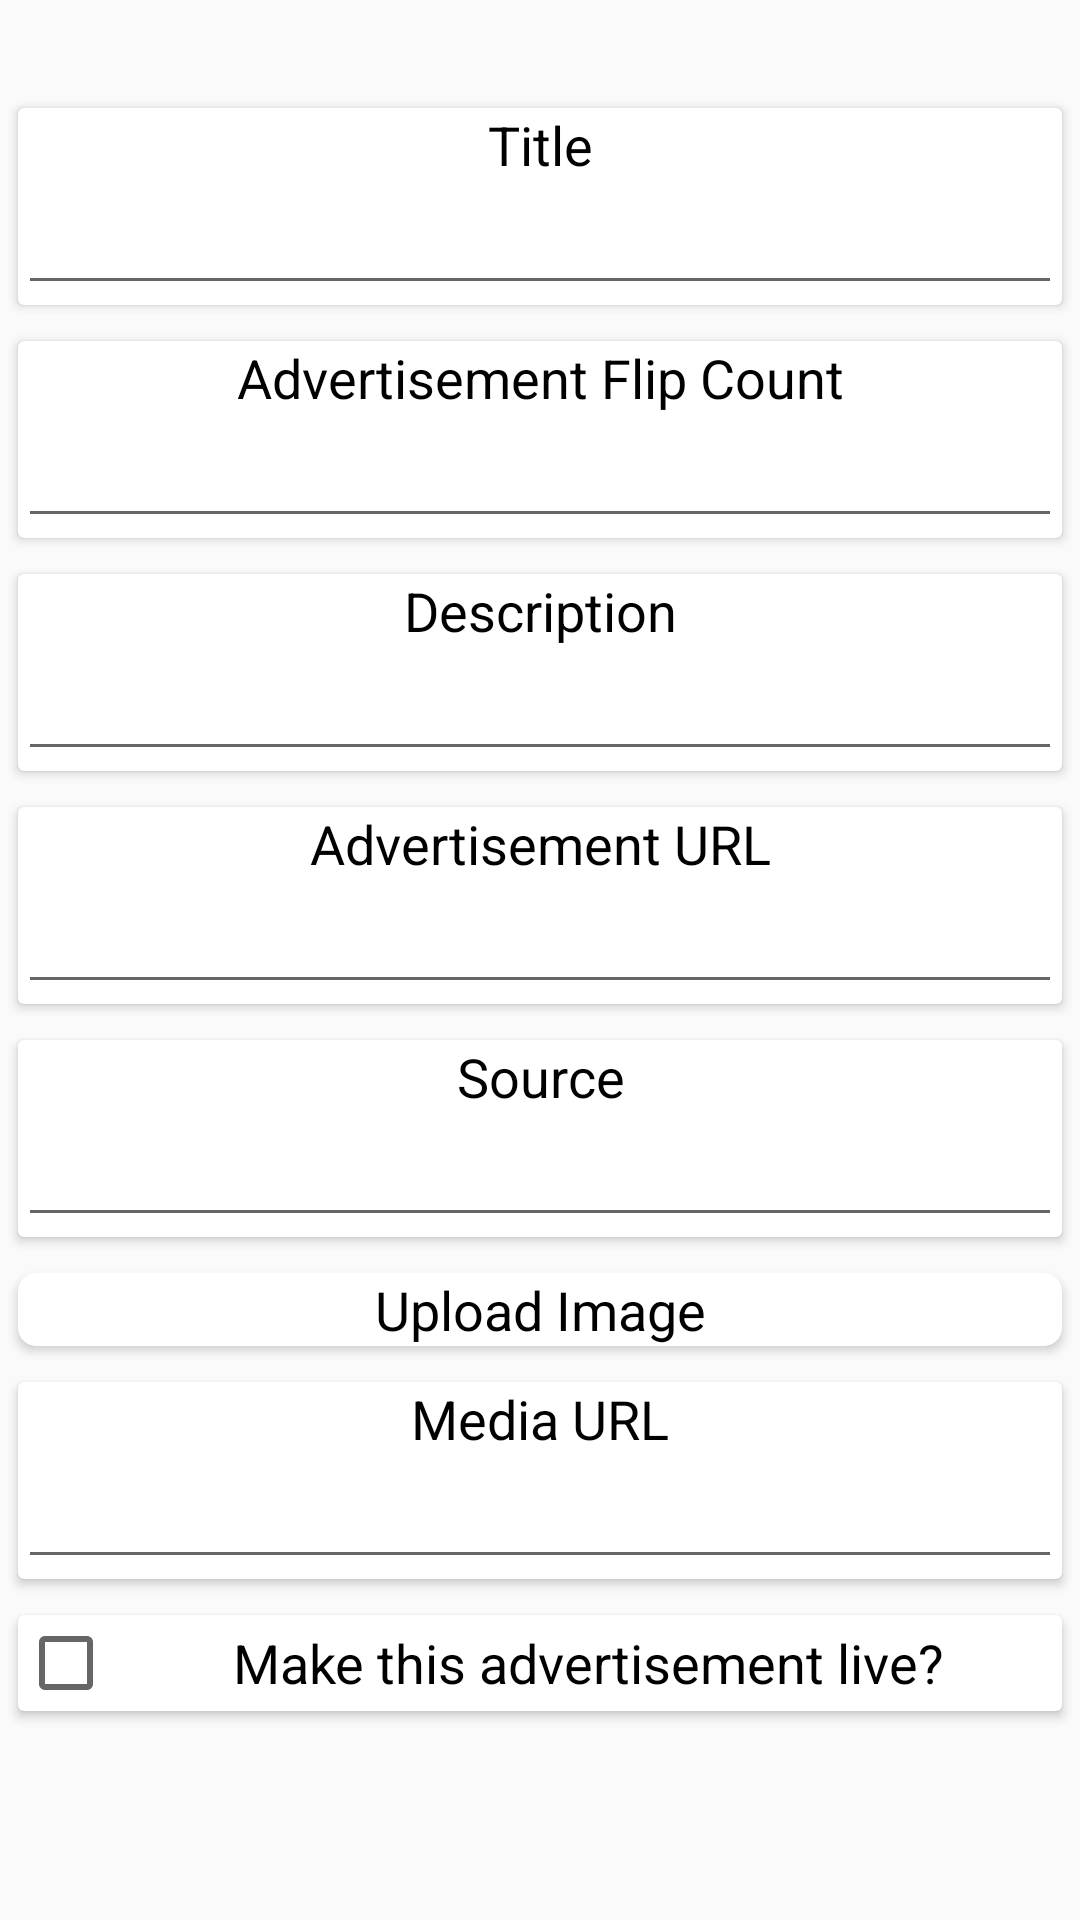

This screen was rendered from an Android layout file. Write that file and the resources it references.
<!-- AndroidManifest.xml: application theme AppTheme -->
<!-- res/layout/content_post_advertisement.xml -->
<?xml version="1.0" encoding="utf-8"?>
<android.support.v4.widget.NestedScrollView xmlns:android="http://schemas.android.com/apk/res/android"
    xmlns:app="http://schemas.android.com/apk/res-auto"
    xmlns:tools="http://schemas.android.com/tools"
    android:layout_width="match_parent"
    android:layout_height="match_parent"
    app:layout_behavior="@string/appbar_scrolling_view_behavior"
    tools:context=".activities.PostAdvertisementActivity"
    tools:showIn="@layout/activity_post_advertisement">

    <RelativeLayout
        android:layout_width="match_parent"
        android:layout_height="match_parent"
        android:layout_marginTop="30sp">


        <android.support.v7.widget.CardView
            android:id="@+id/card_title"
            android:layout_width="match_parent"
            android:layout_height="wrap_content"
            android:layout_margin="6sp">

            <RelativeLayout
                android:layout_width="match_parent"
                android:layout_height="wrap_content">

                <TextView
                    android:id="@+id/tv_title"
                    android:layout_width="match_parent"
                    android:layout_height="wrap_content"
                    android:gravity="center"
                    android:text="Title"
                    android:textColor="@android:color/black"
                    android:textSize="18sp" />

                <EditText
                    android:id="@+id/et_title"
                    android:layout_width="match_parent"
                    android:layout_height="wrap_content"
                    android:layout_below="@id/tv_title"
                    android:imeOptions="actionNext"
                    android:singleLine="true" />

            </RelativeLayout>


        </android.support.v7.widget.CardView>

        <android.support.v7.widget.CardView
            android:id="@+id/card_count"
            android:layout_below="@id/card_title"
            android:layout_width="match_parent"
            android:layout_height="wrap_content"
            android:layout_margin="6sp">

            <RelativeLayout
                android:layout_width="match_parent"
                android:layout_height="wrap_content">

                <TextView
                    android:id="@+id/tv_count"
                    android:layout_width="match_parent"
                    android:layout_height="wrap_content"
                    android:gravity="center"
                    android:text="Advertisement Flip Count"
                    android:textColor="@android:color/black"
                    android:textSize="18sp" />

                <EditText
                    android:id="@+id/et_count"
                    android:layout_width="match_parent"
                    android:layout_height="wrap_content"
                    android:layout_below="@id/tv_count"
                    android:imeOptions="actionNext"
                    android:singleLine="true" />

            </RelativeLayout>


        </android.support.v7.widget.CardView>

        <android.support.v7.widget.CardView
            android:id="@+id/card_description"
            android:layout_width="match_parent"
            android:layout_height="wrap_content"
            android:layout_below="@id/card_count"
            android:layout_margin="6sp">

            <RelativeLayout
                android:layout_width="match_parent"
                android:layout_height="wrap_content">

                <TextView
                    android:id="@+id/tv_description"
                    android:layout_width="match_parent"
                    android:layout_height="wrap_content"
                    android:gravity="center"
                    android:text="Description"
                    android:textColor="@android:color/black"
                    android:textSize="18sp" />

                <EditText
                    android:id="@+id/et_description"
                    android:layout_width="match_parent"
                    android:layout_height="wrap_content"
                    android:layout_below="@id/tv_description"
                    android:imeOptions="actionNext"
                    android:singleLine="true" />

            </RelativeLayout>


        </android.support.v7.widget.CardView>

        <android.support.v7.widget.CardView
            android:id="@+id/card_advertisement_url"
            android:layout_width="match_parent"
            android:layout_height="wrap_content"
            android:layout_below="@id/card_description"
            android:layout_margin="6sp">

            <RelativeLayout
                android:layout_width="match_parent"
                android:layout_height="wrap_content">

                <TextView
                    android:id="@+id/tv_advertisement_url"
                    android:layout_width="match_parent"
                    android:layout_height="wrap_content"
                    android:gravity="center"
                    android:text="Advertisement URL"
                    android:textColor="@android:color/black"
                    android:textSize="18sp" />

                <EditText
                    android:id="@+id/et_advertisement_url"
                    android:layout_width="match_parent"
                    android:layout_height="wrap_content"
                    android:layout_below="@id/tv_advertisement_url"
                    android:imeOptions="actionNext"
                    android:singleLine="true" />

            </RelativeLayout>


        </android.support.v7.widget.CardView>


        <android.support.v7.widget.CardView
            android:id="@+id/card_source"
            android:layout_width="match_parent"
            android:layout_height="wrap_content"
            android:layout_below="@id/card_advertisement_url"
            android:layout_margin="6sp">

            <RelativeLayout
                android:layout_width="match_parent"
                android:layout_height="wrap_content">

                <TextView
                    android:id="@+id/tv_source"
                    android:layout_width="match_parent"
                    android:layout_height="wrap_content"
                    android:gravity="center"
                    android:text="Source"
                    android:textColor="@android:color/black"
                    android:textSize="18sp" />

                <EditText
                    android:id="@+id/et_source"
                    android:layout_width="match_parent"
                    android:layout_height="wrap_content"
                    android:layout_below="@id/tv_source"
                    android:imeOptions="actionNext"
                    android:singleLine="true" />

            </RelativeLayout>

        </android.support.v7.widget.CardView>

        <android.support.v7.widget.CardView
            android:id="@+id/card_upload_image"
            android:layout_width="match_parent"
            android:layout_height="wrap_content"
            android:layout_below="@id/card_source"
            app:cardCornerRadius="6dp"
            android:layout_margin="6sp">

            <RelativeLayout
                android:layout_width="match_parent"
                android:layout_height="wrap_content">

                <TextView
                    android:id="@+id/tv_upload_image"
                    android:layout_width="match_parent"
                    android:layout_height="wrap_content"
                    android:gravity="center"
                    android:text="Upload Image"
                    android:textColor="@android:color/black"
                    android:textSize="18sp" />

            </RelativeLayout>

        </android.support.v7.widget.CardView>

        <android.support.v7.widget.CardView
            android:id="@+id/card_url"
            android:layout_width="match_parent"
            android:layout_height="wrap_content"
            android:layout_below="@id/card_upload_image"
            android:layout_margin="6sp">

            <RelativeLayout
                android:layout_width="match_parent"
                android:layout_height="wrap_content">

                <TextView
                    android:id="@+id/tv_url"
                    android:layout_width="match_parent"
                    android:layout_height="wrap_content"
                    android:gravity="center"
                    android:text="Media URL"
                    android:textColor="@android:color/black"
                    android:textSize="18sp" />

                <EditText
                    android:id="@+id/et_url"
                    android:layout_width="match_parent"
                    android:layout_height="wrap_content"
                    android:layout_below="@id/tv_url"
                    android:imeOptions="actionNext"
                    android:singleLine="true" />

            </RelativeLayout>

        </android.support.v7.widget.CardView>

        <android.support.v7.widget.CardView
            android:id="@+id/card_cb_shown"
            android:layout_width="match_parent"
            android:layout_height="wrap_content"
            android:layout_below="@id/card_url"
            android:layout_margin="6sp"
            >

            <RelativeLayout
                android:layout_width="match_parent"
                android:layout_height="wrap_content">

                <CheckBox
                    android:layout_width="match_parent"
                    android:layout_height="wrap_content"
                    android:textSize="18sp"
                    android:textColor="@android:color/black"
                    android:id="@+id/cb_is_shown"
                    android:text="Make this advertisement live?"
                    android:gravity="center"/>

            </RelativeLayout>

        </android.support.v7.widget.CardView>


    </RelativeLayout>


</android.support.v4.widget.NestedScrollView>
<!-- res/layout/activity_post_advertisement.xml (included above) -->
<?xml version="1.0" encoding="utf-8"?>
<android.support.design.widget.CoordinatorLayout xmlns:android="http://schemas.android.com/apk/res/android"
    xmlns:app="http://schemas.android.com/apk/res-auto"
    xmlns:tools="http://schemas.android.com/tools"
    android:layout_width="match_parent"
    android:layout_height="match_parent"
    android:fitsSystemWindows="true"
    tools:context=".activities.PostAdvertisementActivity">

    <android.support.design.widget.AppBarLayout
        android:id="@+id/app_bar"
        android:layout_width="match_parent"
        android:layout_height="@dimen/app_bar_height"
        android:fitsSystemWindows="true"
        android:theme="@style/AppTheme.AppBarOverlay">

        <android.support.design.widget.CollapsingToolbarLayout
            android:id="@+id/toolbar_layout"
            android:layout_width="match_parent"
            android:layout_height="match_parent"
            android:fitsSystemWindows="true"
            app:contentScrim="?attr/colorPrimary"
            app:layout_scrollFlags="scroll|exitUntilCollapsed"
            app:toolbarId="@+id/toolbar">

            <android.support.v7.widget.Toolbar
                android:id="@+id/toolbar"
                android:layout_width="match_parent"
                android:layout_height="?attr/actionBarSize"
                app:layout_collapseMode="pin"
                app:popupTheme="@style/AppTheme.PopupOverlay" />

        </android.support.design.widget.CollapsingToolbarLayout>
    </android.support.design.widget.AppBarLayout>

    <include layout="@layout/content_post_advertisement" />

    <android.support.design.widget.FloatingActionButton
        android:id="@+id/fab_submit"
        android:layout_width="wrap_content"
        android:layout_height="wrap_content"
        android:layout_margin="@dimen/fab_margin"
        app:layout_anchor="@id/app_bar"
        app:layout_anchorGravity="bottom|end"
        app:srcCompat="@drawable/ic_submit" />

    <android.support.design.widget.FloatingActionButton
        android:id="@+id/fab_delete"
        android:layout_width="wrap_content"
        android:layout_height="wrap_content"
        android:layout_margin="@dimen/fab_margin"
        app:layout_anchor="@id/app_bar"
        app:layout_anchorGravity="bottom|center"
        app:srcCompat="@drawable/ic_delete_white_24dp"
        tools:ignore="VectorDrawableCompat" />

    <android.support.design.widget.FloatingActionButton
        android:id="@+id/fab_preview"
        android:layout_width="wrap_content"
        android:layout_height="wrap_content"
        android:layout_margin="@dimen/fab_margin"
        app:layout_anchor="@id/app_bar"
        app:layout_anchorGravity="bottom|left"
        app:srcCompat="@drawable/ic_preview_24dp"
        tools:ignore="VectorDrawableCompat" />

</android.support.design.widget.CoordinatorLayout>
<!-- resources referenced by this layout -->
<resources>
  <dimen name="app_bar_height">180dp</dimen>
  <dimen name="fab_margin">16dp</dimen>
  <style name="AppTheme.AppBarOverlay" parent="ThemeOverlay.AppCompat.Dark.ActionBar" />
  <style name="AppTheme.PopupOverlay" parent="ThemeOverlay.AppCompat.Light" />
  <style name="AppTheme" parent="Theme.AppCompat.Light.DarkActionBar">
          
          <item name="colorPrimary">@color/colorPrimary</item>
          <item name="colorPrimaryDark">@color/colorPrimaryDark</item>
          <item name="colorAccent">@color/colorAccent</item>
      </style>
  <color name="colorPrimary">#78b9eb</color>
  <color name="colorPrimaryDark">#78b9eb</color>
  <color name="colorAccent">#1a6fb0</color>
</resources>
